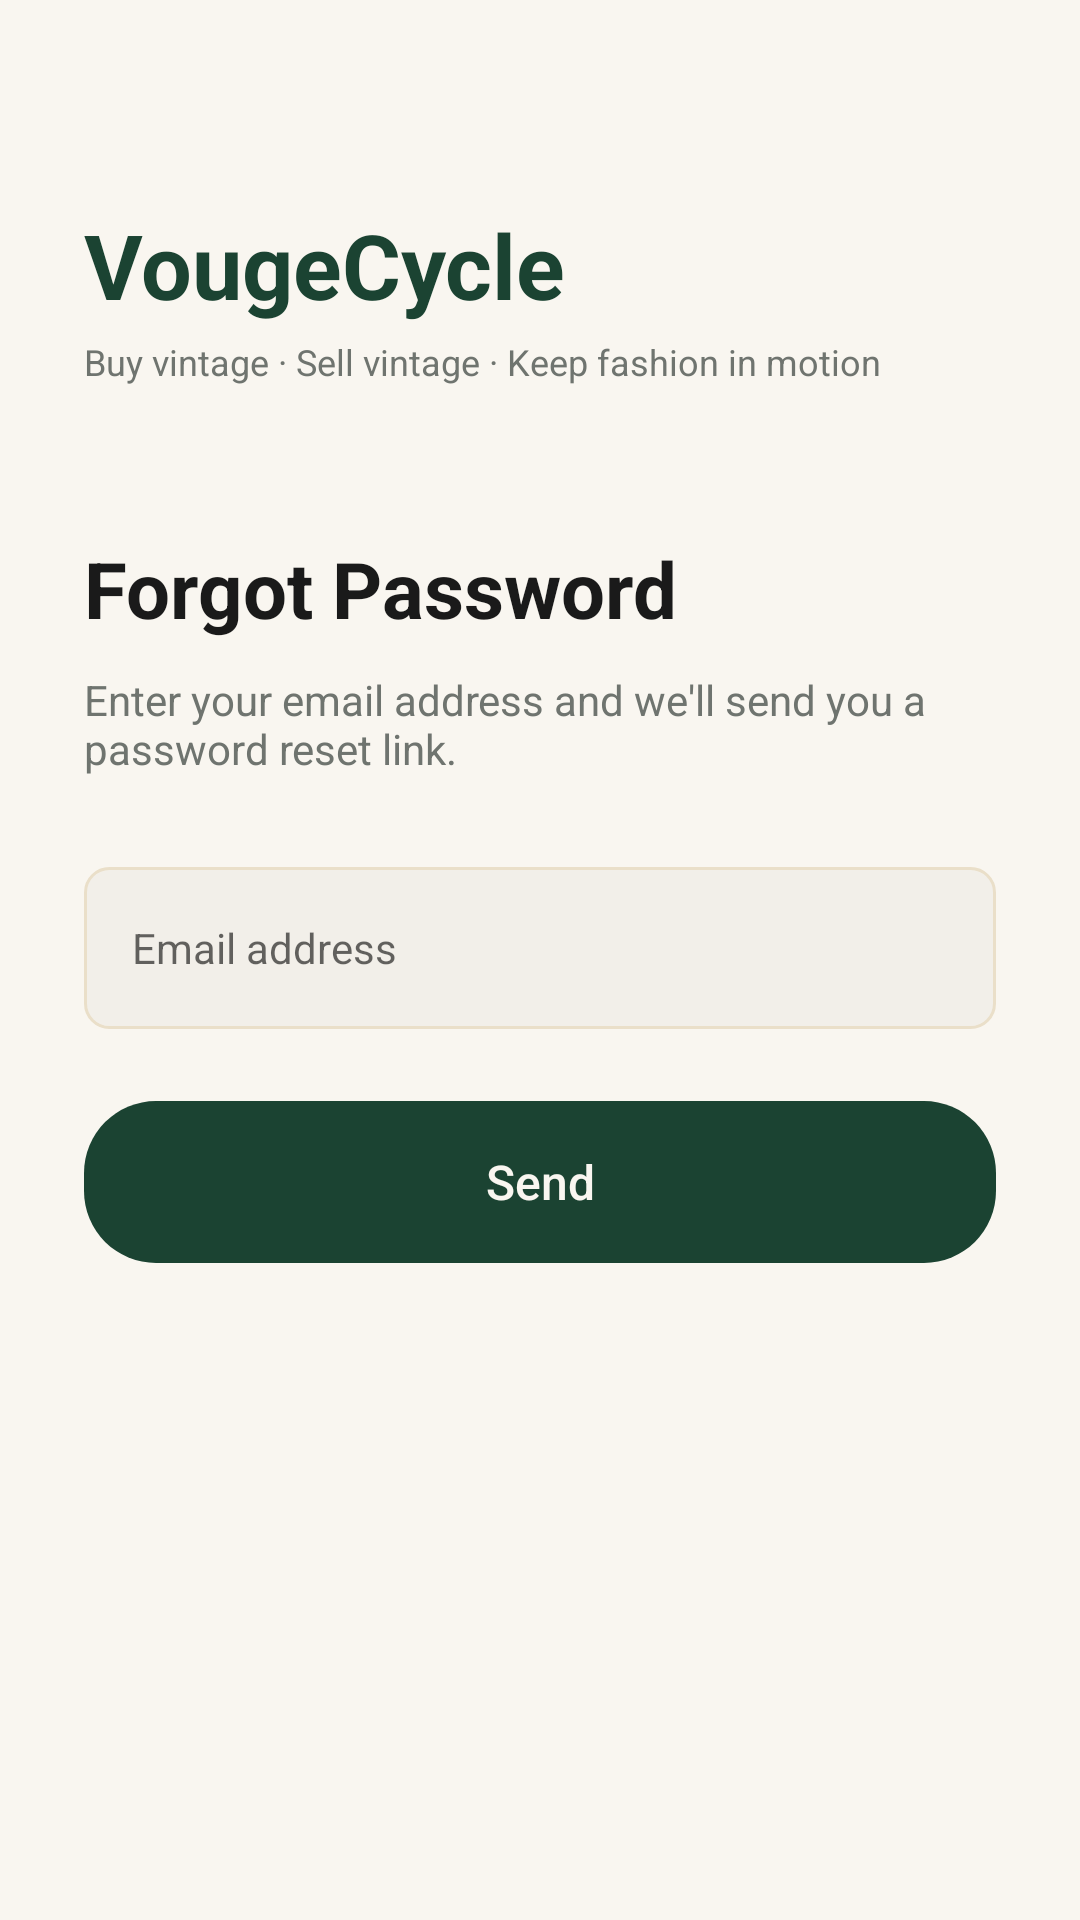

Write the Android layout XML for this screen, with the resource values it uses.
<!-- AndroidManifest.xml: application theme Theme.VougeCycle -->
<!-- res/layout/activity_forgot_password.xml -->
<?xml version="1.0" encoding="utf-8"?>
<LinearLayout xmlns:android="http://schemas.android.com/apk/res/android"
    android:layout_width="match_parent"
    android:layout_height="match_parent"
    android:background="@color/vc_white"
    android:orientation="vertical"
    android:padding="28dp">

    
    <TextView
        android:layout_width="wrap_content"
        android:layout_height="wrap_content"
        android:layout_marginTop="40dp"
        android:text="VougeCycle"
        android:textColor="@color/vc_green"
        android:textSize="30sp"
        android:textStyle="bold"/>

    
    <TextView
        android:layout_width="wrap_content"
        android:layout_height="wrap_content"
        android:layout_marginTop="4dp"
        android:text="Buy vintage · Sell vintage · Keep fashion in motion"
        android:textColor="@color/vc_grey_text"
        android:textSize="12sp"/>

    
    <TextView
        android:layout_width="wrap_content"
        android:layout_height="wrap_content"
        android:layout_marginTop="50dp"
        android:text="Forgot Password"
        android:textColor="@color/vc_black"
        android:textSize="26sp"
        android:textStyle="bold"/>

    
    <TextView
        android:layout_width="match_parent"
        android:layout_height="wrap_content"
        android:layout_marginTop="10dp"
        android:text="Enter your email address and we'll send you a password reset link."
        android:textColor="@color/vc_grey_text"
        android:textSize="14sp"/>

    
    <EditText
        android:id="@+id/etIdentifier"
        android:layout_width="match_parent"
        android:layout_height="54dp"
        android:layout_marginTop="30dp"
        android:background="@drawable/bg_input_field"
        android:hint="Email address"
        android:paddingHorizontal="16dp"
        android:textSize="14sp"
        android:inputType="textEmailAddress"
        android:importantForAutofill="no"/>

    
    <Button
        android:id="@+id/btnSend"
        android:layout_width="match_parent"
        android:layout_height="54dp"
        android:layout_marginTop="24dp"
        android:background="@drawable/bg_button_primary"
        android:text="Send"
        android:textColor="@color/vc_white"
        android:textSize="16sp"
        android:textAllCaps="false"
        android:stateListAnimator="@null"/>

</LinearLayout>
<!-- resources referenced by this layout -->
<resources>
  <color name="vc_black">#1A1A1A</color>
  <color name="vc_green">#1B4332</color>
  <color name="vc_grey_text">#6F746F</color>
  <color name="vc_white">#F9F6F0</color>
  <!-- drawable bg_button_primary (drawable) -->
  <?xml version="1.0" encoding="utf-8"?>
  <shape xmlns:android="http://schemas.android.com/apk/res/android">
  
      <solid android:color="@color/vc_green"/>
      <corners android:radius="24dp"/>
  </shape>
  <!-- drawable bg_input_field (drawable) -->
  <?xml version="1.0" encoding="utf-8"?>
  <shape xmlns:android="http://schemas.android.com/apk/res/android">
  
      <solid android:color="@color/vc_off_white"/>
      <corners android:radius="8dp"/>
      <stroke android:width="1dp" android:color="@color/vc_border"/>
  </shape>
  <style name="Theme.VougeCycle" parent="Theme.MaterialComponents.DayNight.NoActionBar">
          <item name="colorPrimary">@color/vc_green</item>
          <item name="colorPrimaryDark">@color/vc_green_dark</item>
          <item name="colorAccent">@color/vc_gold</item>
          <item name="android:statusBarColor">@color/vc_green</item>
          <item name="android:windowLightStatusBar">false</item>
          <item name="android:windowLightNavigationBar">true</item>
          <item name="android:navigationBarColor">@color/vc_off_white</item>
          <item name="android:windowSoftInputMode">stateAlwaysHidden|adjustResize</item>
      </style>
  <color name="vc_off_white">#F2EFE9</color>
  <color name="vc_border">#EADFC9</color>
  <color name="vc_green_dark">#0D1F17</color>
  <color name="vc_gold">#C5A059</color>
</resources>
